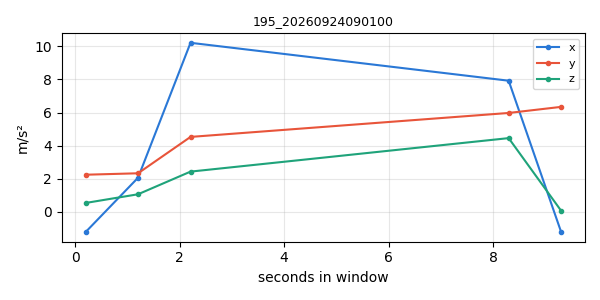

The table this chart was drawn from, first rows:
timestamp, x, y, z
1790204451, -1.217, 2.243, 0.5366
1790204452, 2.061, 2.329, 1.062
1790204453, 10.21, 4.527, 2.431
1790204459, 7.922, 5.974, 4.454
1790204460, -1.233, 6.342, 0.05862
